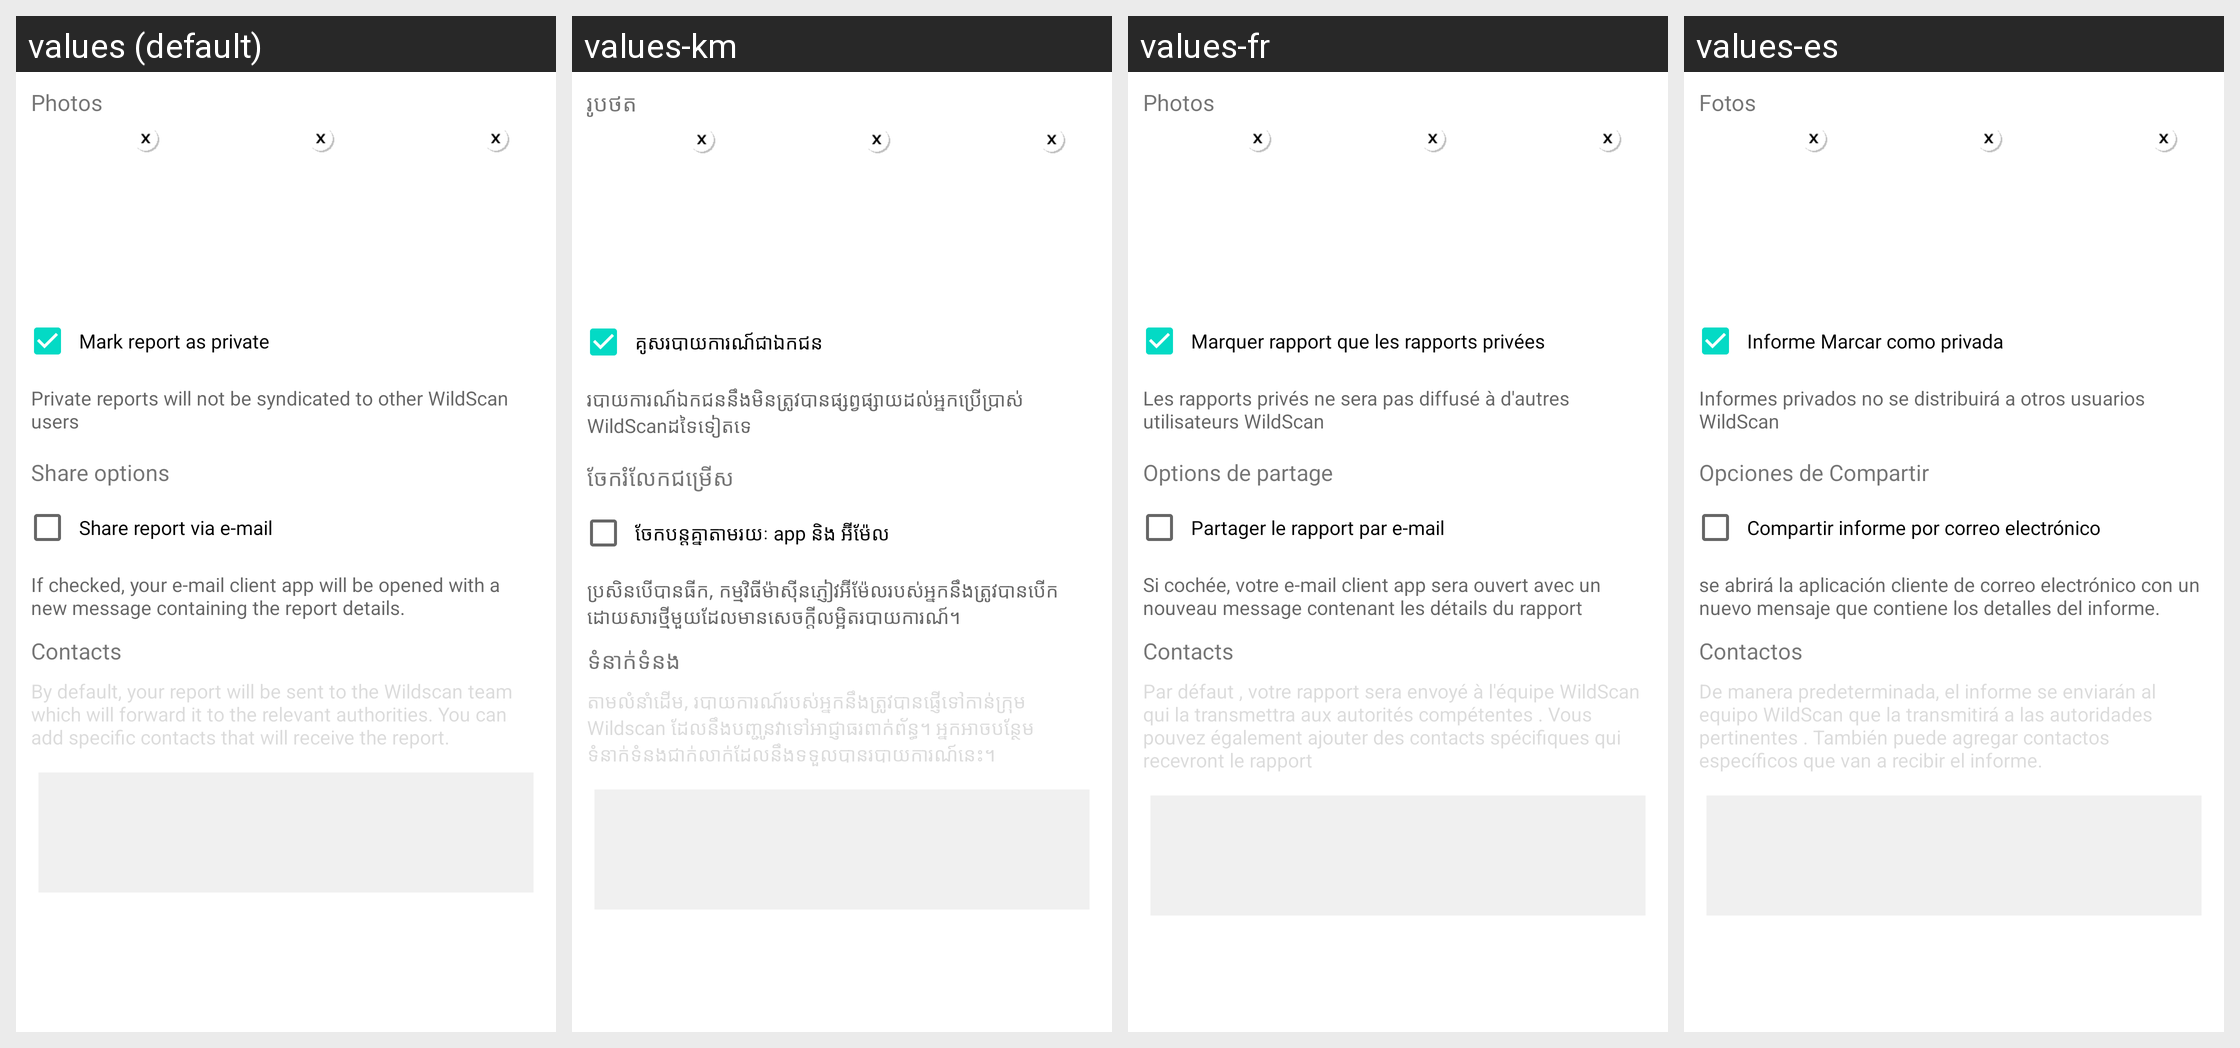

Here is an Android app screen in its default locale and in the app's own translations. Write out the translated-string differences for the strings that appear on this screen.
Android screen res/layout/layout_report_wizard_4.xml rendered under 4 locales, left to right: values (default), values-km, values-fr, values-es. Device: Nexus 5 (rendered at 1080×1920; each locale shown at half size, 540×960, under a caption strip naming it); theme AppTheme.
Other locales in the repository, not shown: values-pt, values-sw, values-th, values-vi.
Strings drawn on this screen, with the default value and each locale's value (text and hints the layout hard-codes, and strings that could not be matched under every locale, appear in the picture but are not listed):

report_wizard_screen_4_photos_label
  values: Photos
  values-km: រូបថត
  values-fr: Photos
  values-es: Fotos

report_wizard_screen_4_private_label
  values: Mark report as private
  values-km: គូសរបាយការណ៍ជាឯកជន
  values-fr: Marquer rapport que les rapports privées
  values-es: Informe Marcar como privada

report_wizard_screen_4_private_text
  values: Private reports will not be syndicated to other WildScan users
  values-km: របាយការណ៍ឯកជននឹងមិនត្រូវបានផ្សព្វផ្សាយដល់អ្នកប្រើប្រាស់ WildScanដទៃទៀតទេ
  values-fr: Les rapports privés ne sera pas diffusé à d'autres utilisateurs WildScan
  values-es: Informes privados no se distribuirá a otros usuarios WildScan

report_wizard_screen_4_share_title
  values: Share options
  values-km: ចែករំលែកជម្រើស
  values-fr: Options de partage
  values-es: Opciones de Compartir

report_wizard_screen_4_share_email_label
  values: Share report via e-mail
  values-km: ចែកបន្តគ្នាតាមរយៈ app និង អ៊ីម៉ែល
  values-fr: Partager le rapport par e-mail
  values-es: Compartir informe por correo electrónico

report_wizard_screen_4_share_email_text
  values: If checked, your e-mail client app will be opened with a new message containing the report details.
  values-km: ប្រសិនបើបានធីក, កម្មវិធីម៉ាស៊ីនភ្ញៀវអ៊ីម៉ែលរបស់អ្នកនឹងត្រូវបានបើកដោយសារថ្មីមួយដែលមានសេចក្តីលម្អិតរបាយការណ៍។
  values-fr: Si cochée, votre e-mail client app sera ouvert avec un nouveau message contenant les détails du rapport
  values-es: se abrirá la aplicación cliente de correo electrónico con un nuevo mensaje que contiene los detalles del informe.

report_wizard_screen_4_recipients_label
  values: Contacts
  values-km: ទំនាក់ទំនង
  values-fr: Contacts
  values-es: Contactos

report_wizard_screen_4_share_text
  values: By default, your report will be sent to the Wildscan team which will forward it to the relevant authorities. You can add specific contacts that will receive the report.
  values-km: តាមលំនាំដើម, របាយការណ៍របស់អ្នកនឹងត្រូវបានផ្ញើទៅកាន់ក្រុម Wildscan ដែលនឹងបញ្ជូនវាទៅអាជ្ញាធរពាក់ព័ន្ធ។ អ្នកអាចបន្ថែមទំនាក់ទំនងជាក់លាក់ដែលនឹងទទួលបានរបាយការណ៍នេះ។
  values-fr: Par défaut , votre rapport sera envoyé à l'équipe WildScan qui la transmettra aux autorités compétentes . Vous pouvez également ajouter des contacts spécifiques qui recevront le rapport
  values-es: De manera predeterminada, el informe se enviarán al equipo WildScan que la transmitirá a las autoridades pertinentes . También puede agregar contactos específicos que van a recibir el informe.
